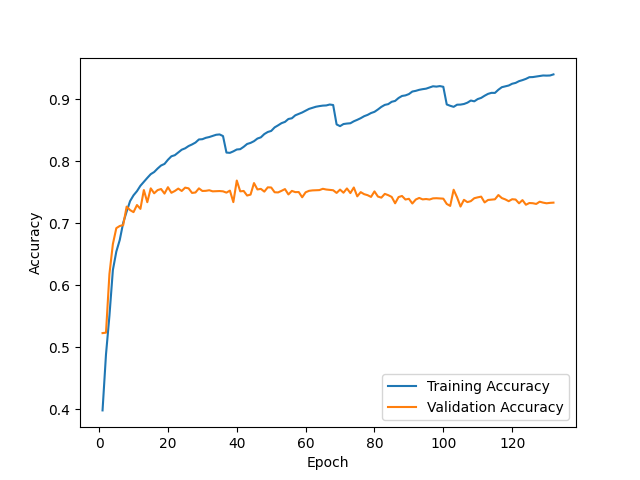

The data file committed next to this chart (first rows):
epoch, train_accuracy, val_accuracy
1, 0.3984, 0.523
2, 0.4886, 0.5237
3, 0.5509, 0.6182
4, 0.6246, 0.6664
5, 0.6543, 0.6921
6, 0.673, 0.6956
7, 0.7008, 0.697
8, 0.7188, 0.7268
9, 0.7357, 0.7212
10, 0.745, 0.7179
11, 0.7517, 0.7293
12, 0.7604, 0.7231
13, 0.7667, 0.7535
14, 0.7731, 0.7339
15, 0.7791, 0.7562
16, 0.7825, 0.7482
17, 0.7881, 0.7534
18, 0.793, 0.7551
19, 0.7956, 0.7478
20, 0.8023, 0.7581
21, 0.8079, 0.7491
22, 0.8096, 0.752
23, 0.8139, 0.7558
24, 0.8185, 0.752
25, 0.8207, 0.7574
26, 0.8244, 0.7562
27, 0.827, 0.7488
28, 0.83, 0.7495
29, 0.835, 0.7562
30, 0.8354, 0.752
31, 0.8376, 0.7522
32, 0.8389, 0.7532
33, 0.8406, 0.7514
34, 0.8425, 0.7516
35, 0.8431, 0.7519
36, 0.8405, 0.7514
37, 0.8138, 0.7493
38, 0.8134, 0.7526
39, 0.8158, 0.734
40, 0.8188, 0.7688
41, 0.8193, 0.7514
42, 0.8231, 0.752
43, 0.8277, 0.7446
44, 0.8294, 0.7461
45, 0.8322, 0.7647
46, 0.8365, 0.7544
47, 0.8384, 0.7554
48, 0.8437, 0.7509
49, 0.847, 0.7578
50, 0.8487, 0.7576
51, 0.8544, 0.7499
52, 0.8577, 0.7496
53, 0.8613, 0.7522
54, 0.8633, 0.755
55, 0.868, 0.7464
56, 0.8691, 0.7521
57, 0.8739, 0.7501
58, 0.8761, 0.7502
59, 0.8784, 0.7418
60, 0.8814, 0.7499
... 72 more rows
